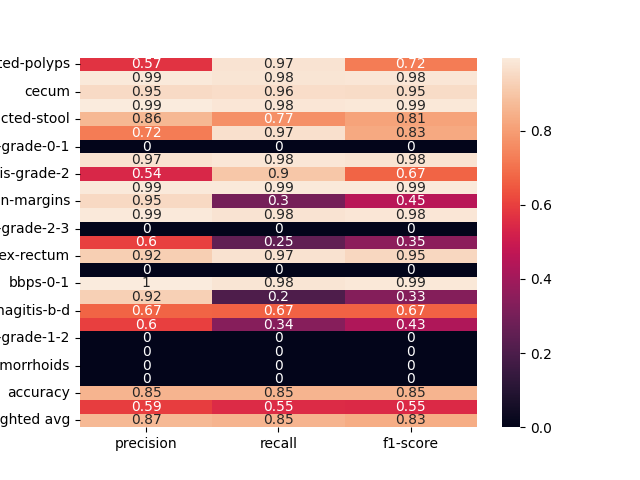

The data file committed next to this chart (first rows):
, precision, recall, f1-score
dyed-lifted-polyps, 0.5721, 0.9748, 0.7211
instrument, 0.9898, 0.9797, 0.9847
cecum, 0.9503, 0.9579, 0.9541
polyp, 0.9931, 0.9844, 0.9888
impacted-stool, 0.8621, 0.7692, 0.813
z-line, 0.7206, 0.9684, 0.8263
ulcerative-colitis-grade-0-1, 0.0, 0.0, 0.0
bbps-2-3, 0.9702, 0.984, 0.977
ulcerative-colitis-grade-2, 0.5383, 0.8995, 0.6735
retroflex-stomach, 0.9892, 0.9892, 0.9892
dyed-resection-margins, 0.9487, 0.2978, 0.4533
pylorus, 0.9897, 0.9756, 0.9826
ulcerative-colitis-grade-2-3, 0.0, 0.0, 0.0
esophagitis-a, 0.5976, 0.2513, 0.3538
retroflex-rectum, 0.9211, 0.9722, 0.9459
barretts-short-segment, 0.0, 0.0, 0.0
bbps-0-1, 0.9968, 0.9783, 0.9875
ulcerative-colitis-grade-3, 0.9231, 0.2034, 0.3333
esophagitis-b-d, 0.6726, 0.6667, 0.6696
ulcerative-colitis-grade-1, 0.5968, 0.3364, 0.4302
ulcerative-colitis-grade-1-2, 0.0, 0.0, 0.0
barretts, 0.0, 0.0, 0.0
hemorrhoids, 0.0, 0.0, 0.0
ileum, 0.0, 0.0, 0.0
accuracy, 0.8536, 0.8536, 0.8536
macro avg, 0.593, 0.5495, 0.5452
weighted avg, 0.8676, 0.8536, 0.8342
